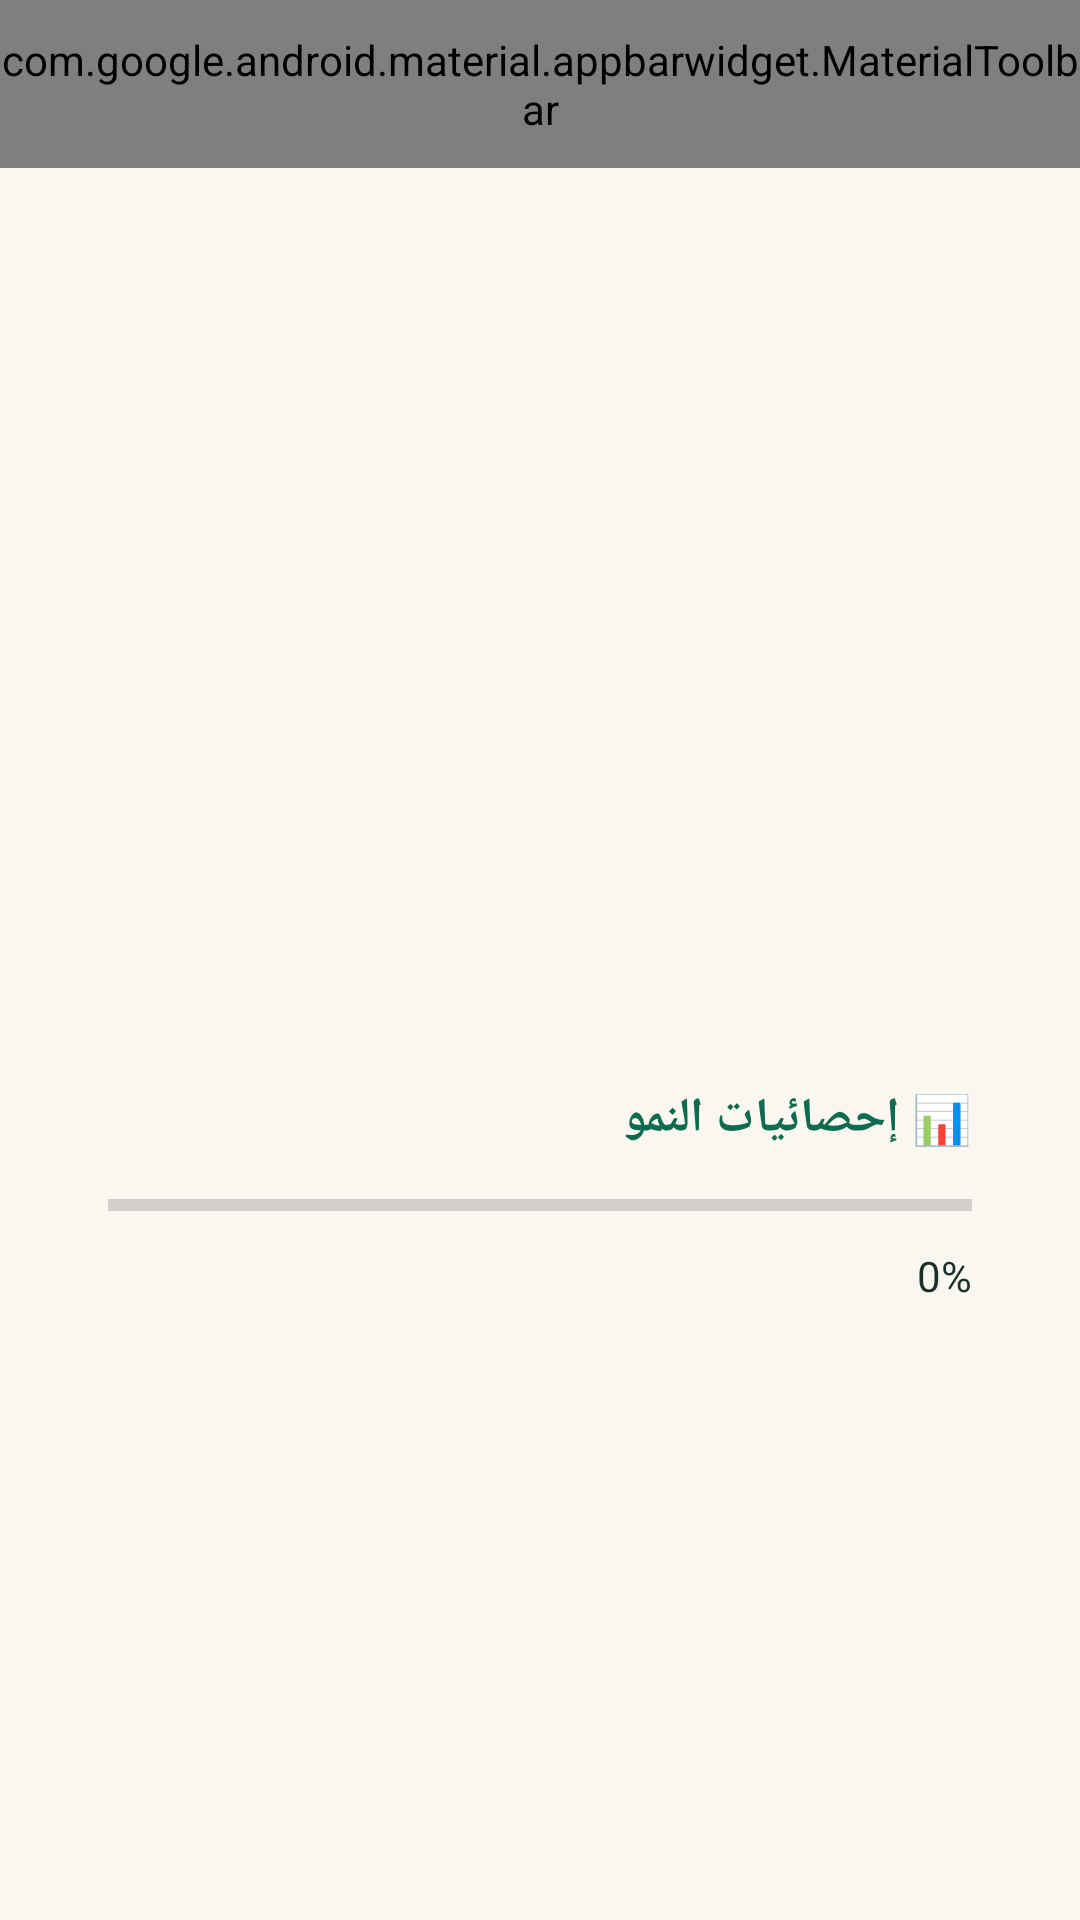

Android layout source for this screen:
<!-- AndroidManifest.xml: application theme Theme.JannatAlrahman -->
<!-- res/layout/activity_tree.xml -->
<?xml version="1.0" encoding="utf-8"?>
<LinearLayout xmlns:android="http://schemas.android.com/apk/res/android"
    xmlns:app="http://schemas.android.com/apk/res-auto"
    android:layout_width="match_parent"
    android:layout_height="match_parent"
    android:orientation="vertical"
    android:layoutDirection="rtl">

    
    <com.google.android.material.appbarwidget.MaterialToolbar
        android:id="@+id/toolbar"
        android:layout_width="match_parent"
        android:layout_height="?attr/actionBarSize"
        android:background="@color/primary"
        app:titleTextColor="@android:color/white" />

    
    <ScrollView
        android:layout_width="match_parent"
        android:layout_height="match_parent"
        android:layoutDirection="rtl">

        <LinearLayout
            android:layout_width="match_parent"
            android:layout_height="wrap_content"
            android:orientation="vertical"
            android:padding="20dp">

            
            <ImageView
                android:id="@+id/treeImageView"
                android:layout_width="match_parent"
                android:layout_height="250dp"
                android:contentDescription="@string/tree" />

            
            <LinearLayout
                android:layout_width="match_parent"
                android:layout_height="wrap_content"
                android:orientation="vertical"
                android:padding="16dp"
                android:background="@color/background"
                android:layout_marginTop="20dp">

                <TextView
                    android:layout_width="match_parent"
                    android:layout_height="wrap_content"
                    android:text="📊 إحصائيات النمو"
                    android:textStyle="bold"
                    android:textSize="16sp"
                    android:textColor="@color/primary" />

                
                <ProgressBar
                    android:id="@+id/growthProgressBar"
                    style="?android:attr/progressBarStyleHorizontal"
                    android:layout_width="match_parent"
                    android:layout_height="12dp"
                    android:layout_marginTop="12dp"
                    android:progress="0" />

                <TextView
                    android:id="@+id/growthPercentageText"
                    android:layout_width="match_parent"
                    android:layout_height="wrap_content"
                    android:text="0%"
                    android:textSize="14sp"
                    android:layout_marginTop="8dp" />
            </LinearLayout>
        </LinearLayout>
    </ScrollView>

</LinearLayout>
<!-- resources referenced by this layout -->
<resources>
  <color name="background">#FAF7F0</color>
  <color name="primary">#0F6B50</color>
  <string name="tree">شجرة العبادات</string>
  <style name="Theme.JannatAlrahman" parent="Theme.MaterialComponents.DayNight.DarkActionBar">
          
          <item name="colorPrimary">@color/primary</item>
          <item name="colorPrimaryVariant">@color/primary_dark</item>
          <item name="colorSecondary">@color/accent</item>
          <item name="colorSecondaryVariant">@color/accent</item>
  
          
          <item name="android:statusBarColor">@color/primary_dark</item>
          
          <item name="android:textColor">@color/text_primary</item>
          <item name="android:windowBackground">@color/background</item>
          <item name="android:windowNoTitle">false</item>
          <item name="android:windowActionBar">true</item>
          <item name="android:windowFullscreen">false</item>
          <item name="android:layoutDirection">rtl</item>
      </style>
  <color name="primary_dark">#094735</color>
  <color name="accent">#C19E2B</color>
  <color name="text_primary">#19302A</color>
</resources>
